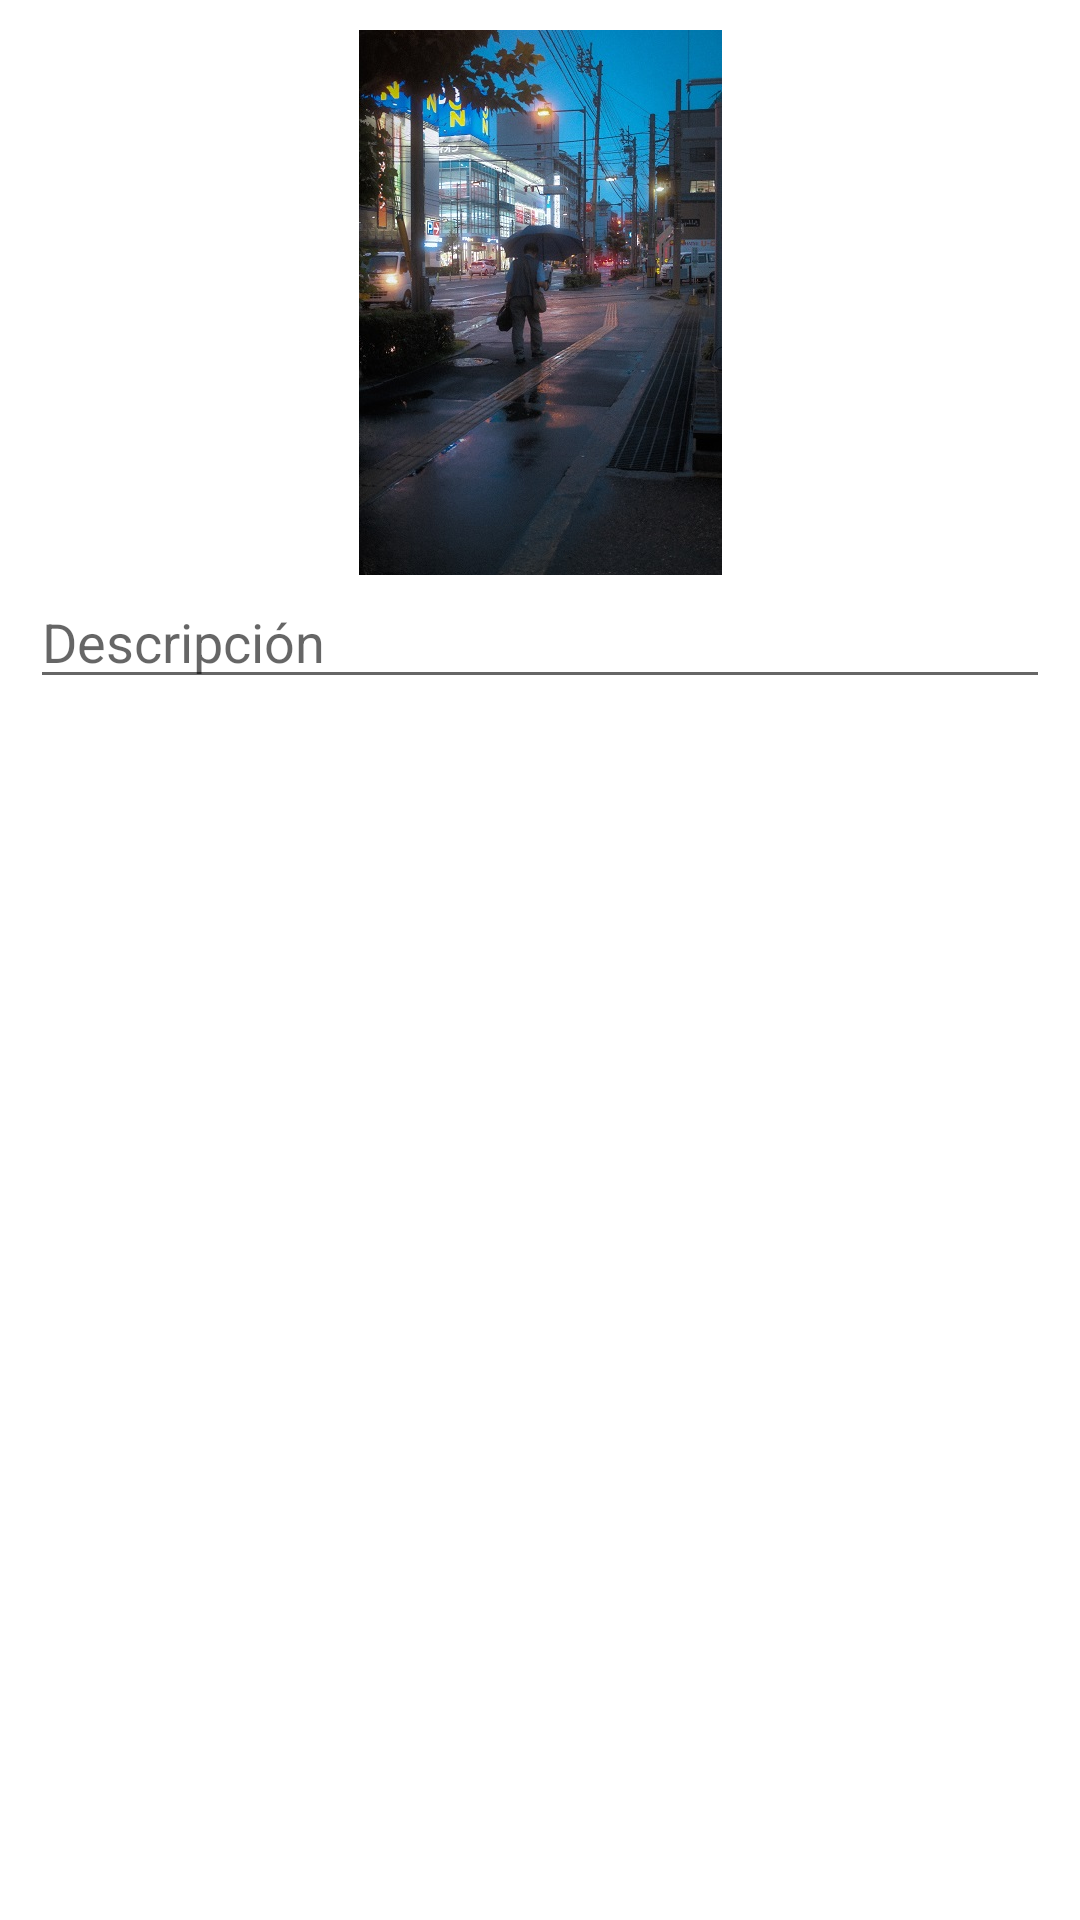

Layout XML and referenced resources for this Android screen:
<!-- AndroidManifest.xml: application theme Theme.HolaMundo -->
<!-- res/layout/input_dialog.xml -->
<?xml version="1.0" encoding="utf-8"?>
<LinearLayout xmlns:android="http://schemas.android.com/apk/res/android"
    xmlns:app="http://schemas.android.com/apk/res-auto"
    android:layout_width="match_parent"
    android:layout_height="match_parent"
    android:orientation="vertical"
    android:padding="10dp">

    <ImageView
        android:id="@+id/imageView5"
        android:layout_width="match_parent"
        android:layout_height="wrap_content"
        app:srcCompat="@drawable/splash_screen" />

    <EditText
        android:id="@+id/input_buscar_img"
        android:layout_width="match_parent"
        android:layout_height="wrap_content"
        android:ems="10"
        android:hint="Descripción"
        android:inputType="textCapWords" />
</LinearLayout>
<!-- resources referenced by this layout -->
<resources>
  <!-- drawable splash_screen: jpg bitmap (drawable-xxhdpi, 87284 bytes) -->
  <style name="Theme.HolaMundo" parent="Theme.MaterialComponents.DayNight.DarkActionBar">
          
          <item name="colorPrimary">@color/purple_500</item>
          <item name="colorPrimaryVariant">@color/purple_700</item>
          <item name="colorOnPrimary">@color/white</item>
          
          <item name="colorSecondary">@color/teal_200</item>
          <item name="colorSecondaryVariant">@color/teal_700</item>
          <item name="colorOnSecondary">@color/black</item>
          
          <item name="android:statusBarColor" tools:targetApi="l">?attr/colorPrimaryVariant</item>
          
      </style>
  <color name="purple_500">#FF6200EE</color>
  <color name="purple_700">#FF3700B3</color>
  <color name="white">#FFFFFFFF</color>
  <color name="teal_200">#FF03DAC5</color>
  <color name="teal_700">#FF018786</color>
  <color name="black">#FF000000</color>
</resources>
